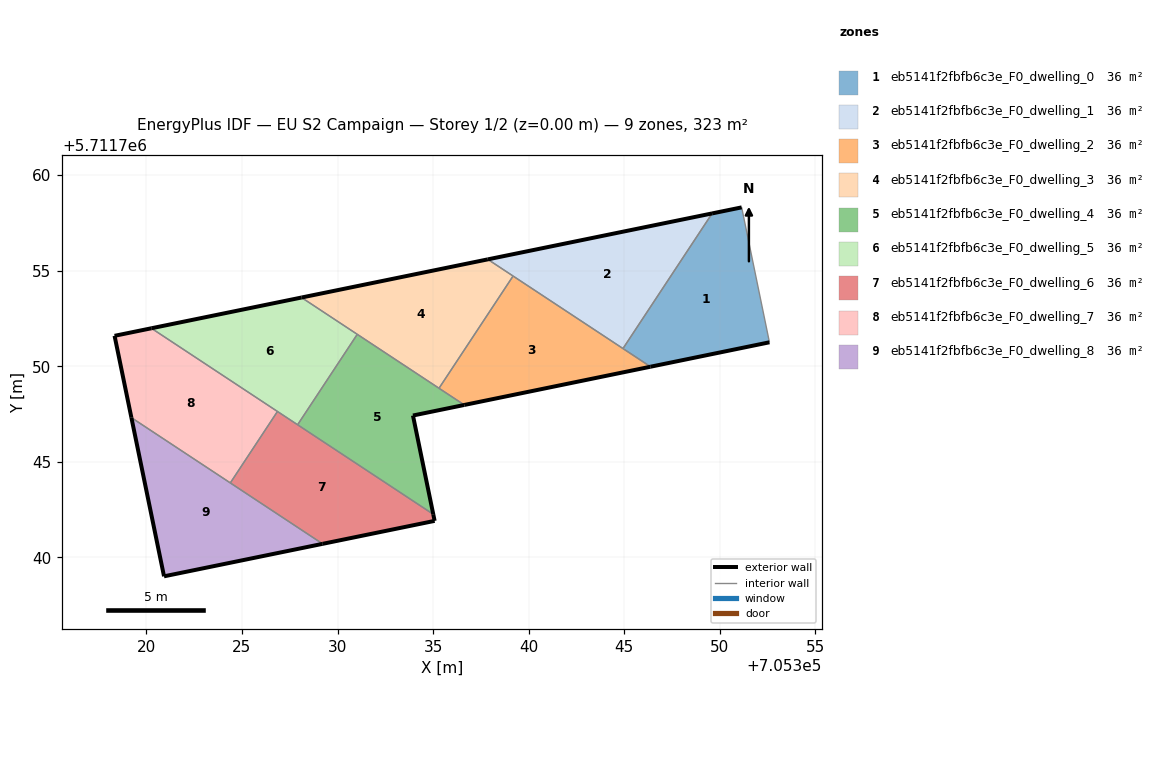
=== STOREY PLAN SPEC (per zone: floor XY polygon, exterior-wall plan segments, windows/doors) ===
zone 1: eb5141f2fbfb6c3e_F0_dwelling_0  (35.9 m²)
  floor: (705352.59, 5711751.25) (705351.14, 5711758.31) (705349.59, 5711758.00) (705344.93, 5711750.93) (705346.37, 5711749.98)
  exterior wall: (705352.59, 5711751.25) – (705346.37, 5711749.98)  [6.3 m]
  exterior wall: (705349.59, 5711758.00) – (705351.14, 5711758.31)  [1.6 m]
  interior walls: 3
zone 2: eb5141f2fbfb6c3e_F0_dwelling_1  (35.9 m²)
  floor: (705344.93, 5711750.93) (705349.59, 5711758.00) (705337.86, 5711755.59)
  exterior wall: (705337.86, 5711755.59) – (705349.59, 5711758.00)  [12.0 m]
  interior walls: 3
zone 3: eb5141f2fbfb6c3e_F0_dwelling_2  (35.9 m²)
  floor: (705346.37, 5711749.98) (705339.18, 5711754.72) (705335.31, 5711748.85) (705336.63, 5711747.98)
  exterior wall: (705346.37, 5711749.98) – (705336.63, 5711747.98)  [9.9 m]
  interior walls: 4
zone 4: eb5141f2fbfb6c3e_F0_dwelling_3  (35.9 m²)
  floor: (705335.31, 5711748.85) (705339.18, 5711754.72) (705337.86, 5711755.59) (705328.12, 5711753.60)
  exterior wall: (705328.12, 5711753.60) – (705337.86, 5711755.59)  [9.9 m]
  interior walls: 4
zone 5: eb5141f2fbfb6c3e_F0_dwelling_4  (35.9 m²)
  floor: (705335.01, 5711742.26) (705333.95, 5711747.42) (705336.63, 5711747.98) (705331.03, 5711751.67) (705327.91, 5711746.94)
  exterior wall: (705333.95, 5711747.42) – (705335.01, 5711742.26)  [5.3 m]
  exterior wall: (705336.63, 5711747.98) – (705333.95, 5711747.42)  [2.7 m]
  interior walls: 4
zone 6: eb5141f2fbfb6c3e_F0_dwelling_5  (35.9 m²)
  floor: (705327.91, 5711746.94) (705331.03, 5711751.67) (705328.12, 5711753.60) (705320.27, 5711751.99)
  exterior wall: (705320.27, 5711751.99) – (705328.12, 5711753.60)  [8.0 m]
  interior walls: 4
zone 7: eb5141f2fbfb6c3e_F0_dwelling_6  (35.9 m²)
  floor: (705335.08, 5711741.91) (705335.01, 5711742.26) (705326.86, 5711747.64) (705324.39, 5711743.90) (705329.22, 5711740.71)
  exterior wall: (705335.08, 5711741.91) – (705329.22, 5711740.71)  [6.0 m]
  exterior wall: (705335.01, 5711742.26) – (705335.08, 5711741.91)  [0.4 m]
  interior walls: 4
zone 8: eb5141f2fbfb6c3e_F0_dwelling_7  (35.9 m²)
  floor: (705324.39, 5711743.90) (705326.86, 5711747.64) (705320.27, 5711751.99) (705318.34, 5711751.59) (705319.22, 5711747.31)
  exterior wall: (705318.34, 5711751.59) – (705320.27, 5711751.99)  [2.0 m]
  exterior wall: (705319.22, 5711747.31) – (705318.34, 5711751.59)  [4.4 m]
  interior walls: 3
zone 9: eb5141f2fbfb6c3e_F0_dwelling_8  (35.9 m²)
  floor: (705329.22, 5711740.71) (705319.22, 5711747.31) (705320.93, 5711739.01)
  exterior wall: (705329.22, 5711740.71) – (705320.93, 5711739.01)  [8.5 m]
  exterior wall: (705320.93, 5711739.01) – (705319.22, 5711747.31)  [8.5 m]
  interior walls: 2

=== DERIVED (storey summary) ===
Building: EU S2 Campaign
Storey: 1 of 2  (floor level z = 0.00 m)
Storey gross floor area: 322.8 m²
Zones on this storey: 9
  - eb5141f2fbfb6c3e_F0_dwelling_0: floor 35.9 m²; exterior wall 7.9 m (23.8 m²); WWR 0.0%
  - eb5141f2fbfb6c3e_F0_dwelling_1: floor 35.9 m²; exterior wall 12.0 m (35.9 m²); WWR 0.0%
  - eb5141f2fbfb6c3e_F0_dwelling_2: floor 35.9 m²; exterior wall 9.9 m (29.8 m²); WWR 0.0%
  - eb5141f2fbfb6c3e_F0_dwelling_3: floor 35.9 m²; exterior wall 9.9 m (29.8 m²); WWR 0.0%
  - eb5141f2fbfb6c3e_F0_dwelling_4: floor 35.9 m²; exterior wall 8.0 m (24.0 m²); WWR 0.0%
  - eb5141f2fbfb6c3e_F0_dwelling_5: floor 35.9 m²; exterior wall 8.0 m (24.0 m²); WWR 0.0%
  - eb5141f2fbfb6c3e_F0_dwelling_6: floor 35.9 m²; exterior wall 6.3 m (19.0 m²); WWR 0.0%
  - eb5141f2fbfb6c3e_F0_dwelling_7: floor 35.9 m²; exterior wall 6.3 m (19.0 m²); WWR 0.0%
  - eb5141f2fbfb6c3e_F0_dwelling_8: floor 35.9 m²; exterior wall 16.9 m (50.8 m²); WWR 0.0%
Zone adjacency (shared interzone walls):
  - eb5141f2fbfb6c3e_F0_dwelling_0 ↔ eb5141f2fbfb6c3e_F0_dwelling_1
  - eb5141f2fbfb6c3e_F0_dwelling_0 ↔ eb5141f2fbfb6c3e_F0_dwelling_2
  - eb5141f2fbfb6c3e_F0_dwelling_1 ↔ eb5141f2fbfb6c3e_F0_dwelling_2
  - eb5141f2fbfb6c3e_F0_dwelling_1 ↔ eb5141f2fbfb6c3e_F0_dwelling_3
  - eb5141f2fbfb6c3e_F0_dwelling_2 ↔ eb5141f2fbfb6c3e_F0_dwelling_3
  - eb5141f2fbfb6c3e_F0_dwelling_2 ↔ eb5141f2fbfb6c3e_F0_dwelling_4
  - eb5141f2fbfb6c3e_F0_dwelling_3 ↔ eb5141f2fbfb6c3e_F0_dwelling_4
  - eb5141f2fbfb6c3e_F0_dwelling_3 ↔ eb5141f2fbfb6c3e_F0_dwelling_5
  - eb5141f2fbfb6c3e_F0_dwelling_4 ↔ eb5141f2fbfb6c3e_F0_dwelling_5
  - eb5141f2fbfb6c3e_F0_dwelling_4 ↔ eb5141f2fbfb6c3e_F0_dwelling_6
  - eb5141f2fbfb6c3e_F0_dwelling_5 ↔ eb5141f2fbfb6c3e_F0_dwelling_6
  - eb5141f2fbfb6c3e_F0_dwelling_5 ↔ eb5141f2fbfb6c3e_F0_dwelling_7
  - eb5141f2fbfb6c3e_F0_dwelling_6 ↔ eb5141f2fbfb6c3e_F0_dwelling_7
  - eb5141f2fbfb6c3e_F0_dwelling_6 ↔ eb5141f2fbfb6c3e_F0_dwelling_8
  - eb5141f2fbfb6c3e_F0_dwelling_7 ↔ eb5141f2fbfb6c3e_F0_dwelling_8